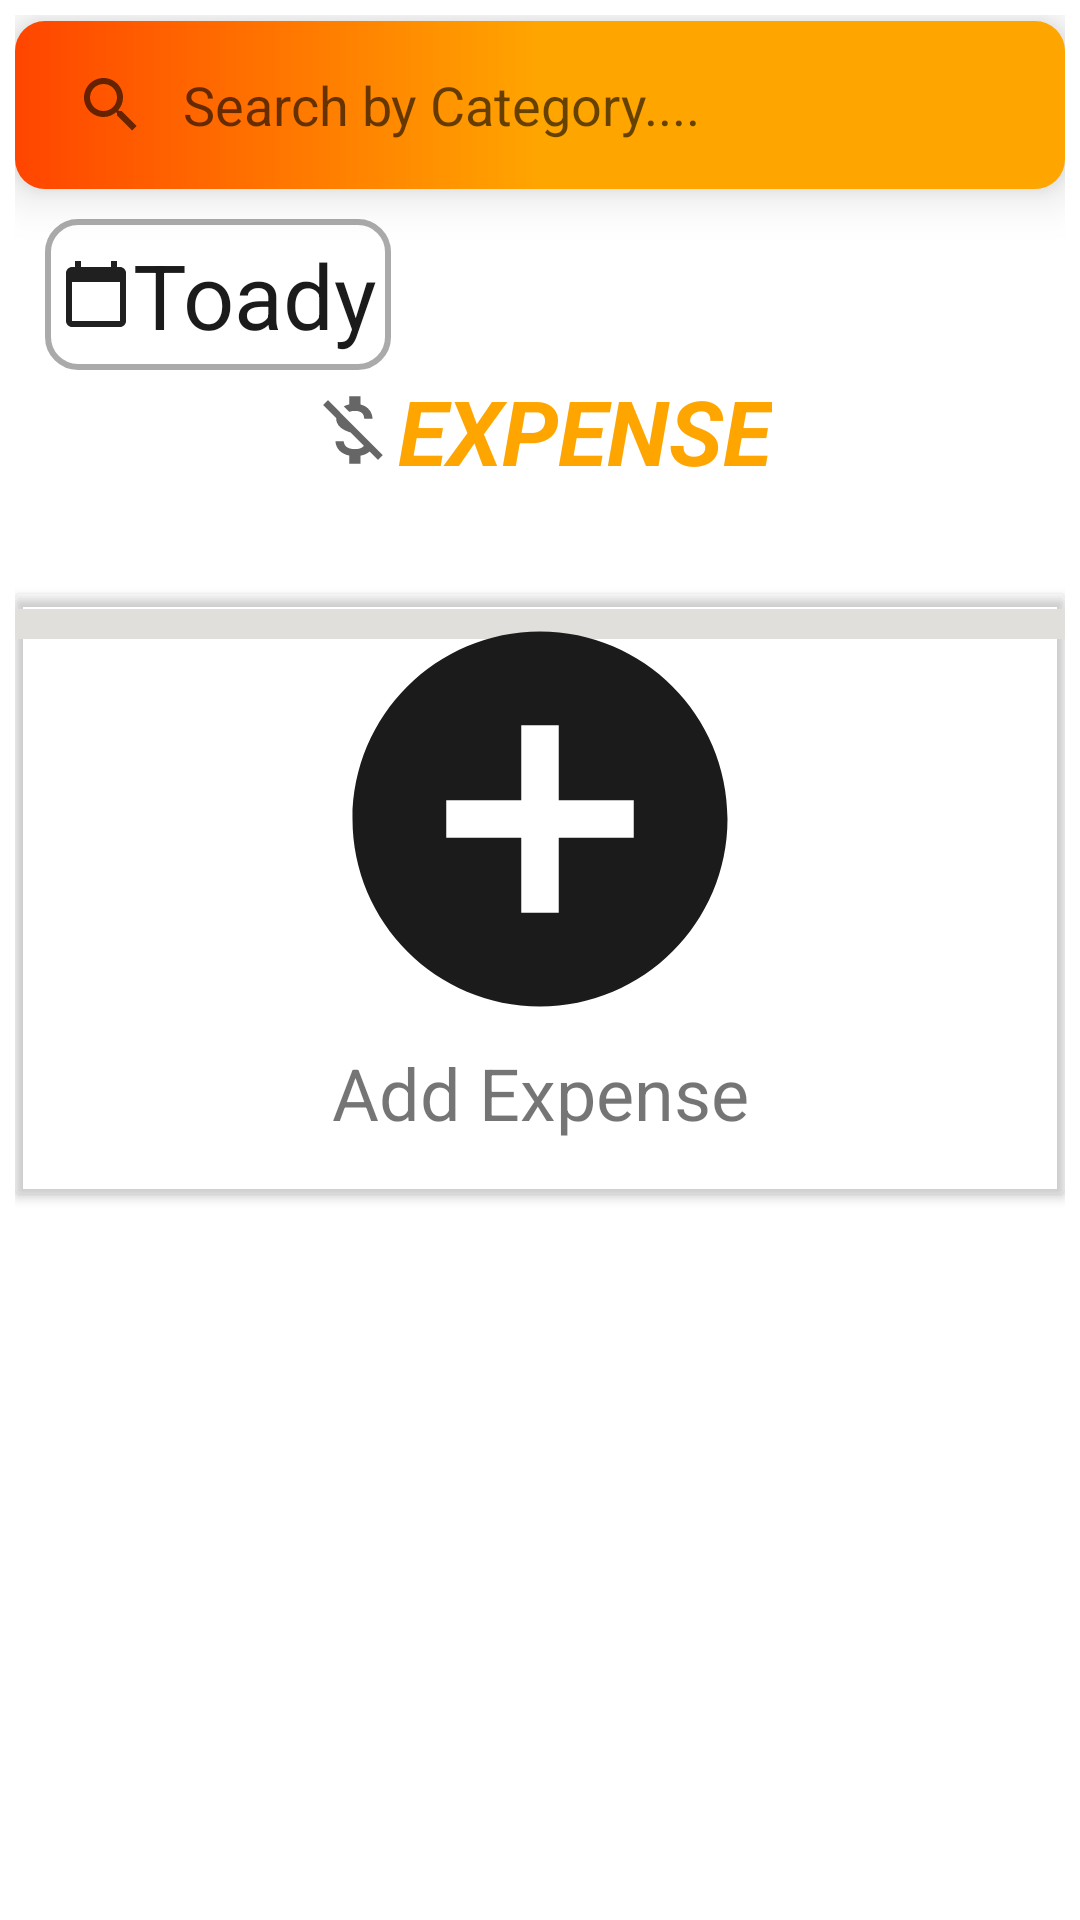

Write the Android layout XML for this screen, with the resource values it uses.
<!-- AndroidManifest.xml: fallback theme Theme.MaterialComponents.DayNight.NoActionBar -->
<!-- res/layout/fragment_expense.xml -->
<?xml version="1.0" encoding="utf-8"?>

<ScrollView xmlns:android="http://schemas.android.com/apk/res/android"
    xmlns:tools="http://schemas.android.com/tools"
    android:layout_width="match_parent"
    android:layout_height="match_parent"
    xmlns:app="http://schemas.android.com/apk/res-auto"
    android:padding="5dp"
    android:fillViewport="true">
<androidx.constraintlayout.widget.ConstraintLayout
    android:layout_width="match_parent"
    android:layout_height="wrap_content">
        <androidx.appcompat.widget.SearchView
            android:id="@+id/searchview"
            android:layout_width="match_parent"
            android:layout_height="?attr/actionBarSize"
            android:layout_marginTop="2dp"
            android:background="@drawable/layout_toast"
            android:elevation="10dp"
            app:iconifiedByDefault="false"
            app:layout_constraintBottom_toTopOf="@id/date"
            app:layout_constraintEnd_toEndOf="parent"
            app:layout_constraintStart_toStartOf="parent"
            app:layout_constraintTop_toTopOf="parent"
            app:queryHint="Search by Category...."
            app:queryBackground="@android:color/transparent"/>

        <TextView
            android:id="@+id/date"
            android:layout_width="wrap_content"
            android:layout_height="wrap_content"
            android:layout_marginStart="10dp"
            android:layout_marginTop="10dp"
            android:background="@drawable/layout_border"
            android:padding="5dp"
            android:text="@string/toady"
            android:textAlignment="center"
            android:textColor="@color/colorPrimaryDark"
            android:textSize="30sp"
            app:drawableStartCompat="@drawable/ic_baseline_calendar_today_24"
            app:layout_constraintStart_toStartOf="parent"
            app:layout_constraintTop_toBottomOf="@id/searchview" />
    <TextView
        android:layout_width="wrap_content"
        android:layout_height="wrap_content"
        android:text="EXPENSE"
        android:textStyle="bold|italic"
        app:drawableStartCompat="@drawable/ic_baseline_money_off_24"
        android:textSize="30sp"
        android:textColor="@color/colorPrimary"
        android:textAlignment="center"
        android:id="@+id/Income"
        app:layout_constraintTop_toBottomOf="@id/date"
        app:layout_constraintStart_toStartOf="parent"
        app:layout_constraintEnd_toEndOf="parent"/>
    <TextView
        android:layout_width="wrap_content"
        android:layout_height="wrap_content"
        android:textStyle="bold|italic"
        android:textSize="18sp"
        android:textColor="@color/colorPrimary"
        android:textAlignment="center"
        android:id="@+id/expense_amount"
        app:layout_constraintTop_toBottomOf="@id/Income"
        app:layout_constraintStart_toStartOf="parent"
        app:layout_constraintEnd_toEndOf="parent"/>

        <androidx.cardview.widget.CardView
            android:layout_width="match_parent"
            android:layout_height="wrap_content"
            app:cardBackgroundColor="@android:color/transparent"
            android:layout_marginTop="10dp"
            app:layout_constraintEnd_toEndOf="parent"
            app:layout_constraintStart_toStartOf="parent"
            app:layout_constraintTop_toBottomOf="@id/expense_amount"
            android:id="@+id/cardview">

            <androidx.recyclerview.widget.RecyclerView
                android:id="@+id/expense_recyclerview"
                android:layout_width="match_parent"
                android:layout_height="match_parent"
                app:layoutManager="androidx.recyclerview.widget.LinearLayoutManager"
                android:orientation="vertical"
                android:layout_marginTop="5dp"
                android:scrollbars="vertical"
                android:fadeScrollbars="true"
                android:background="#E0DFDB"
                android:padding="5dp"/>

            <LinearLayout
                android:id="@+id/linearlayout"
                android:layout_width="150dp"
                android:layout_height="200dp"
                android:layout_gravity="center"
                android:orientation="vertical">

                <ImageView
                    android:layout_width="150dp"
                    android:layout_height="150dp"
                    android:scaleType="fitXY"
                    android:src="@drawable/ic_baseline_add_circle_24" />

                <TextView
                    android:layout_width="match_parent"
                    android:layout_height="wrap_content"
                    android:text="Add Expense"
                    android:textAlignment="center"
                    android:textSize="24sp" />
            </LinearLayout>
        </androidx.cardview.widget.CardView>
</androidx.constraintlayout.widget.ConstraintLayout>
</ScrollView>
<!-- resources referenced by this layout -->
<resources>
  <color name="colorPrimary">#FFA500</color>
  <color name="colorPrimaryDark">#1b1b1b</color>
  <!-- drawable ic_baseline_add_circle_24 (drawable) -->
  <vector xmlns:android="http://schemas.android.com/apk/res/android"
      android:width="24dp"
      android:height="24dp"
      android:viewportWidth="24"
      android:viewportHeight="24">
    <path
        android:fillColor="@color/colorPrimaryDark"
        android:pathData="M12,2C6.48,2 2,6.48 2,12s4.48,10 10,10 10,-4.48 10,-10S17.52,2 12,2zM17,13h-4v4h-2v-4L7,13v-2h4L11,7h2v4h4v2z"/>
  </vector>
  <!-- drawable ic_baseline_calendar_today_24 (drawable) -->
  <vector xmlns:android="http://schemas.android.com/apk/res/android"
      android:width="24dp"
      android:height="24dp"
      android:viewportWidth="24"
      android:viewportHeight="24">
    <path
        android:fillColor="#202020"
        android:pathData="M20,3h-1L19,1h-2v2L7,3L7,1L5,1v2L4,3c-1.1,0 -2,0.9 -2,2v16c0,1.1 0.9,2 2,2h16c1.1,0 2,-0.9 2,-2L22,5c0,-1.1 -0.9,-2 -2,-2zM20,21L4,21L4,8h16v13z"/>
  </vector>
  <!-- drawable ic_baseline_money_off_24 (drawable) -->
  <vector xmlns:android="http://schemas.android.com/apk/res/android"
      android:width="30dp"
      android:height="30dp"
      android:viewportWidth="24"
      android:viewportHeight="24"
      android:tint="?attr/colorControlNormal">
    <path
        android:fillColor="@android:color/white"
        android:pathData="M12.5,6.9c1.78,0 2.44,0.85 2.5,2.1h2.21c-0.07,-1.72 -1.12,-3.3 -3.21,-3.81V3h-3v2.16c-0.53,0.12 -1.03,0.3 -1.48,0.54l1.47,1.47c0.41,-0.17 0.91,-0.27 1.51,-0.27zM5.33,4.06L4.06,5.33 7.5,8.77c0,2.08 1.56,3.21 3.91,3.91l3.51,3.51c-0.34,0.48 -1.05,0.91 -2.42,0.91 -2.06,0 -2.87,-0.92 -2.98,-2.1h-2.2c0.12,2.19 1.76,3.42 3.68,3.83V21h3v-2.15c0.96,-0.18 1.82,-0.55 2.45,-1.12l2.22,2.22 1.27,-1.27L5.33,4.06z"/>
  </vector>
  <!-- drawable layout_border (drawable) -->
  <?xml version="1.0" encoding="utf-8"?>
  
  <selector xmlns:android="http://schemas.android.com/apk/res/android">
      <item>
          <shape android:shape="rectangle">
              <solid android:color="@android:color/white" />
              <corners android:radius="10dp"/>
              <stroke android:width="2dp" android:color="@android:color/darker_gray" />
          </shape>
      </item>
  
  </selector>
  <!-- drawable layout_toast (drawable) -->
  <?xml version="1.0" encoding="utf-8"?>
  
  <shape xmlns:android="http://schemas.android.com/apk/res/android"
      android:shape="rectangle">
      <gradient
          android:centerColor="@color/colorPrimary"
          android:startColor="#FF4500"
          android:endColor="@color/colorPrimary"/>
      <corners
          android:radius="10dp"/>
  
  </shape>
  <string name="toady">Toady</string>
</resources>
